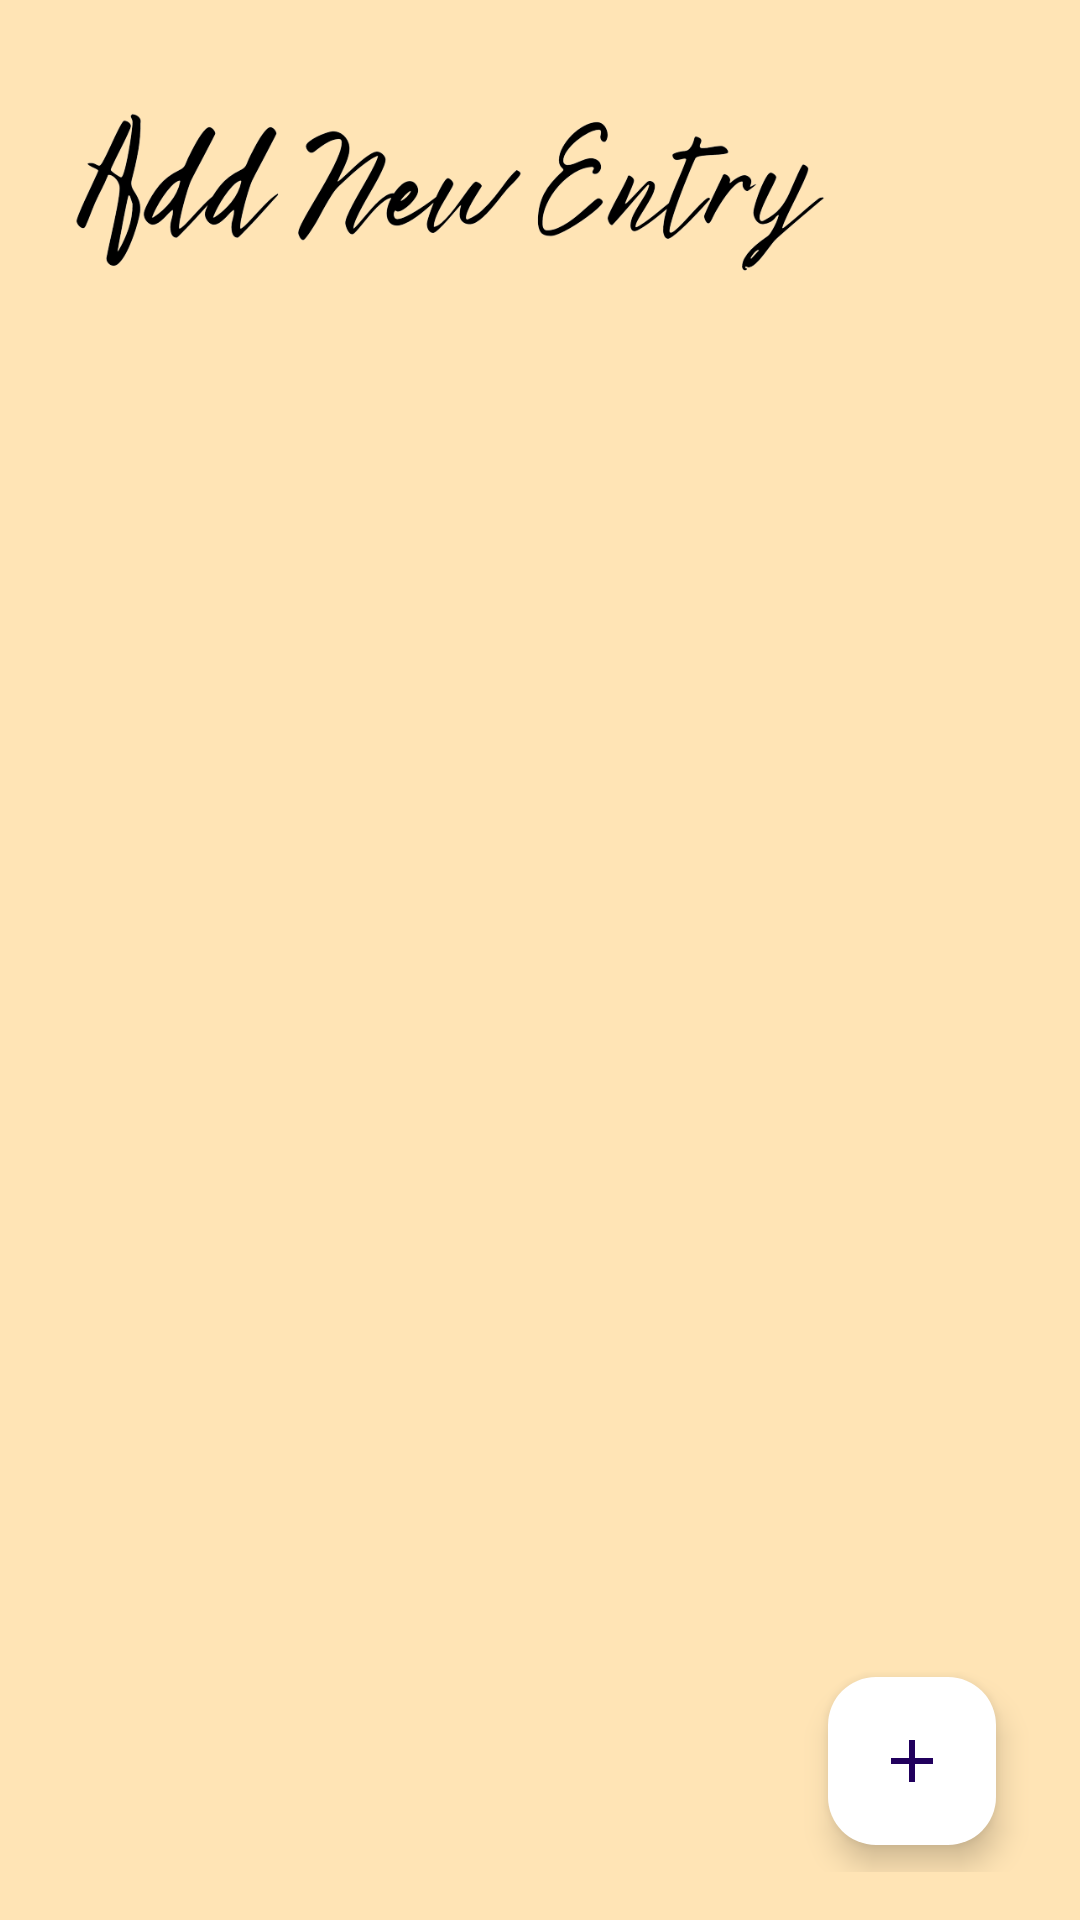

Android layout source for this screen:
<!-- AndroidManifest.xml: application theme Theme.Chronicle -->
<!-- res/layout/activity_main.xml -->
<?xml version="1.0" encoding="utf-8"?>
<RelativeLayout xmlns:android="http://schemas.android.com/apk/res/android"
    xmlns:app="http://schemas.android.com/apk/res-auto"
    xmlns:tools="http://schemas.android.com/tools"
    android:layout_width="match_parent"
    android:layout_height="match_parent"
    android:background="@color/primary"
    android:padding="16dp"
    tools:context=".MainActivity">

    <RelativeLayout
        android:id="@+id/title_bar_layout"
        android:layout_width="wrap_content"
        android:layout_height="92dp">

        <ImageButton
            android:id="@+id/menu_btn"
            android:layout_width="50dp"
            android:layout_height="match_parent"
            android:layout_alignParentEnd="true"
            android:layout_marginStart="63dp"
            android:layout_marginEnd="0dp"
            android:layout_toEndOf="@+id/newEntry"
            android:background="?attr/selectableItemBackgroundBorderless"
            android:src="@drawable/baseline_menu_24"
            app:tint="@color/white"
            android:contentDescription="@string/menu_button" />

        <ImageView
            android:id="@+id/newEntry"
            android:layout_width="266dp"
            android:layout_height="match_parent"
            app:srcCompat="@drawable/addnewentry" />
    </RelativeLayout>

    <androidx.recyclerview.widget.RecyclerView
        android:id="@+id/recycler_view"
        android:layout_width="384dp"
        android:layout_height="601dp"
        android:layout_below="@+id/title_bar_layout"
        android:layout_marginTop="12dp" />

    <com.google.android.material.floatingactionbutton.FloatingActionButton
        android:id="@+id/add_note_btn"
        android:layout_width="wrap_content"
        android:layout_height="wrap_content"
        android:layout_alignParentEnd="true"
        android:layout_alignParentBottom="true"
        android:layout_marginEnd="12dp"
        android:layout_marginBottom="9dp"
        android:backgroundTint="@color/white"
        android:src="@drawable/baseline_add_24"
        android:contentDescription="TODO" />

    <FrameLayout
        android:id="@+id/fragment_container"
        android:layout_width="match_parent"
        android:layout_height="match_parent"
        android:visibility="visible" />

</RelativeLayout>
<!-- resources referenced by this layout -->
<resources>
  <color name="primary">#FFE4B5</color>
  <color name="white">#FFFFFFFF</color>
  <!-- drawable addnewentry: png bitmap (drawable, 43875 bytes) -->
  <!-- drawable baseline_add_24 (drawable) -->
  <vector android:height="24dp" android:tint="#24D3FE"
      android:viewportHeight="24" android:viewportWidth="24"
      android:width="24dp" xmlns:android="http://schemas.android.com/apk/res/android">
      <path android:fillColor="@android:color/white" android:pathData="M19,13h-6v6h-2v-6H5v-2h6V5h2v6h6v2z"/>
  </vector>
  <string name="menu_button">Menu Button</string>
  <style name="Theme.Chronicle" parent="Base.Theme.Chronicle" />
  <style name="Base.Theme.Chronicle" parent="Theme.Material3.DayNight.NoActionBar">
          
          
          <item name="colorPrimary">@color/primary</item>
          <item name="colorPrimaryVariant">@color/primary</item>
          <item name="colorOnPrimary">@color/white</item>
          
          <item name="colorSecondary">@color/teal_200</item>
          <item name="colorSecondaryVariant">@color/teal_700</item>
          <item name="colorOnSecondary">@color/black</item>
          
          <item name="android:statusBarColor">@color/primary</item>
      </style>
  <color name="teal_200">#B69B36</color>
  <color name="teal_700">#FF018786</color>
  <color name="black">#FF000000</color>
</resources>
